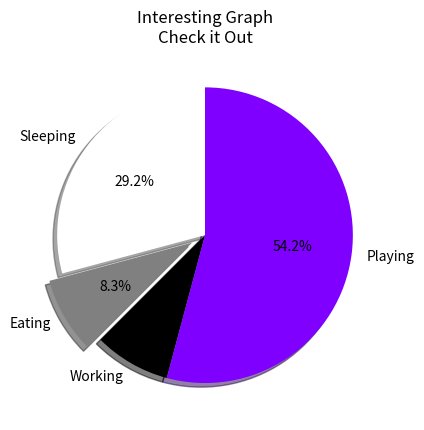

The script that saved this image:
import matplotlib.pyplot as plt

slices = [7, 2, 2, 13]
activities = ["Sleeping", "Eating", "Working", "Playing"]
cols = ["#ffffff", "#808080", "#000000", "#8000ff"]

plt.pie(slices, labels = activities, colors = cols, startangle = 90, shadow = True, explode = (0, 0.1, 0, 0), autopct = "%1.1f%%")
plt.title("Interesting Graph\nCheck it Out")
plt.show()